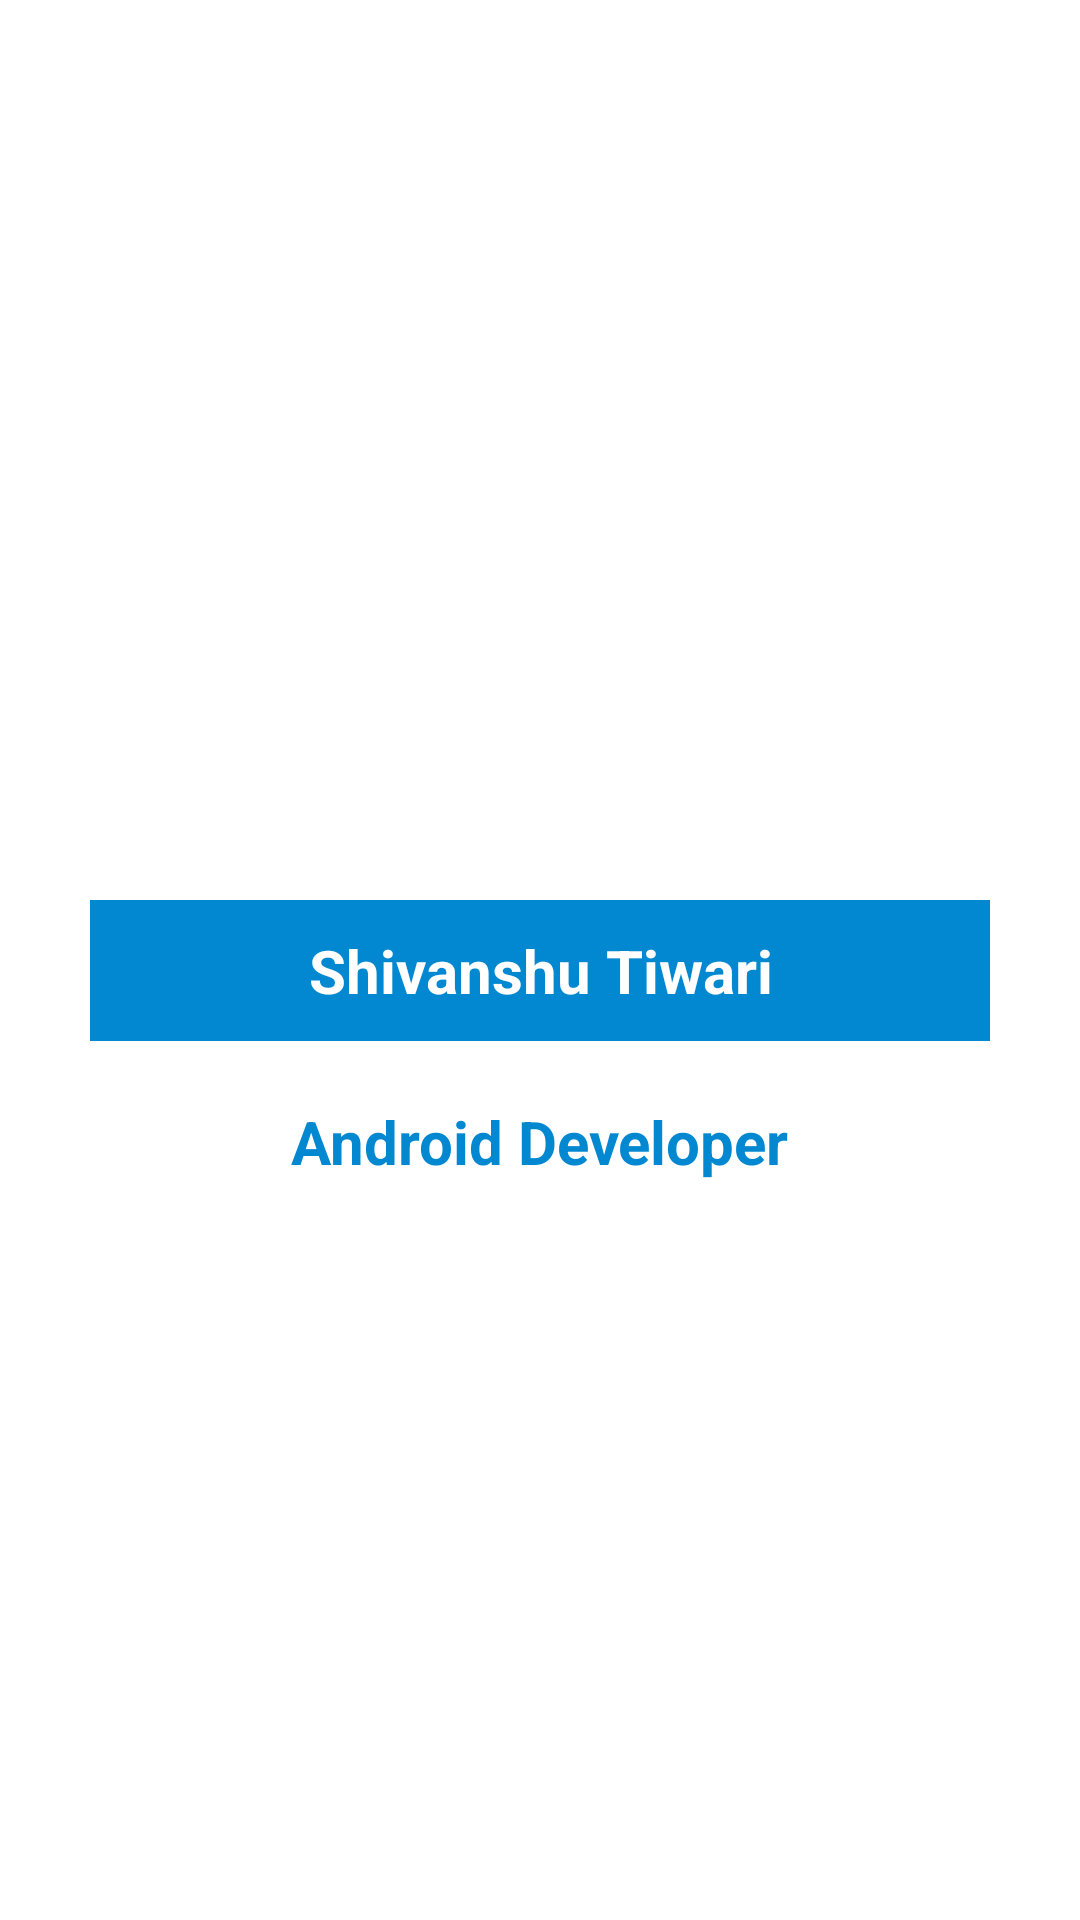

Produce the Android XML layout that renders to this screen, including the resource entries it uses.
<!-- AndroidManifest.xml: application theme Theme.BookHub -->
<!-- res/layout/fragment_profile.xml -->
<?xml version="1.0" encoding="utf-8"?>
<RelativeLayout xmlns:android="http://schemas.android.com/apk/res/android"
    xmlns:tools="http://schemas.android.com/tools"
    android:layout_width="match_parent"
    android:layout_height="match_parent"
   tools:context=".fragment.ProfileFragment">

    
    <ImageView
        android:id="@+id/imgProfile"
        android:layout_width="150dp"
        android:layout_height="150dp"
        android:layout_centerHorizontal="true"
        android:layout_marginTop="150dp"
        android:src="@drawable/ic_profile" />

    <TextView
        android:id="@+id/txtProfile"
        android:layout_width="300dp"
        android:layout_height="wrap_content"
        android:layout_below="@id/imgProfile"
        android:background="@color/colorPrimary"
        android:layout_centerHorizontal="true"
        android:padding="10dp"
        android:text="@string/shivanshu_tiwari"
        android:textAlignment="center"
        android:textColor="#ffff"
        android:textSize="20sp"
        android:textStyle="bold" />

    <TextView
        android:layout_width="wrap_content"
        android:layout_height="wrap_content"
        android:layout_below="@+id/txtProfile"
        android:layout_marginTop="20dp"
        android:layout_centerHorizontal="true"
        android:text="Android Developer"
        android:textColor="@color/colorPrimary"
        android:textSize="20sp"
        android:textStyle="bold" />

</RelativeLayout>
<!-- resources referenced by this layout -->
<resources>
  <color name="colorPrimary">#0288d1</color>
  <string name="shivanshu_tiwari">Shivanshu Tiwari</string>
  <style name="Theme.BookHub" parent="Theme.MaterialComponents.DayNight.NoActionBar">
  
          
          <item name="colorPrimary">@color/purple_500</item>
          <item name="colorPrimaryVariant">@color/purple_700</item>
          <item name="colorOnPrimary">@color/white</item>
          
          <item name="colorSecondary">@color/teal_200</item>
          <item name="colorSecondaryVariant">@color/teal_700</item>
          <item name="colorOnSecondary">@color/black</item>
          
          <item name="android:statusBarColor" tools:targetApi="21">?attr/colorPrimaryVariant</item>
          
  
  
      </style>
  <color name="purple_500">#FF6200EE</color>
  <color name="purple_700">#FF3700B3</color>
  <color name="white">#FFFFFFFF</color>
  <color name="teal_200">#FF03DAC5</color>
  <color name="teal_700">#FF018786</color>
  <color name="black">#000000</color>
</resources>
